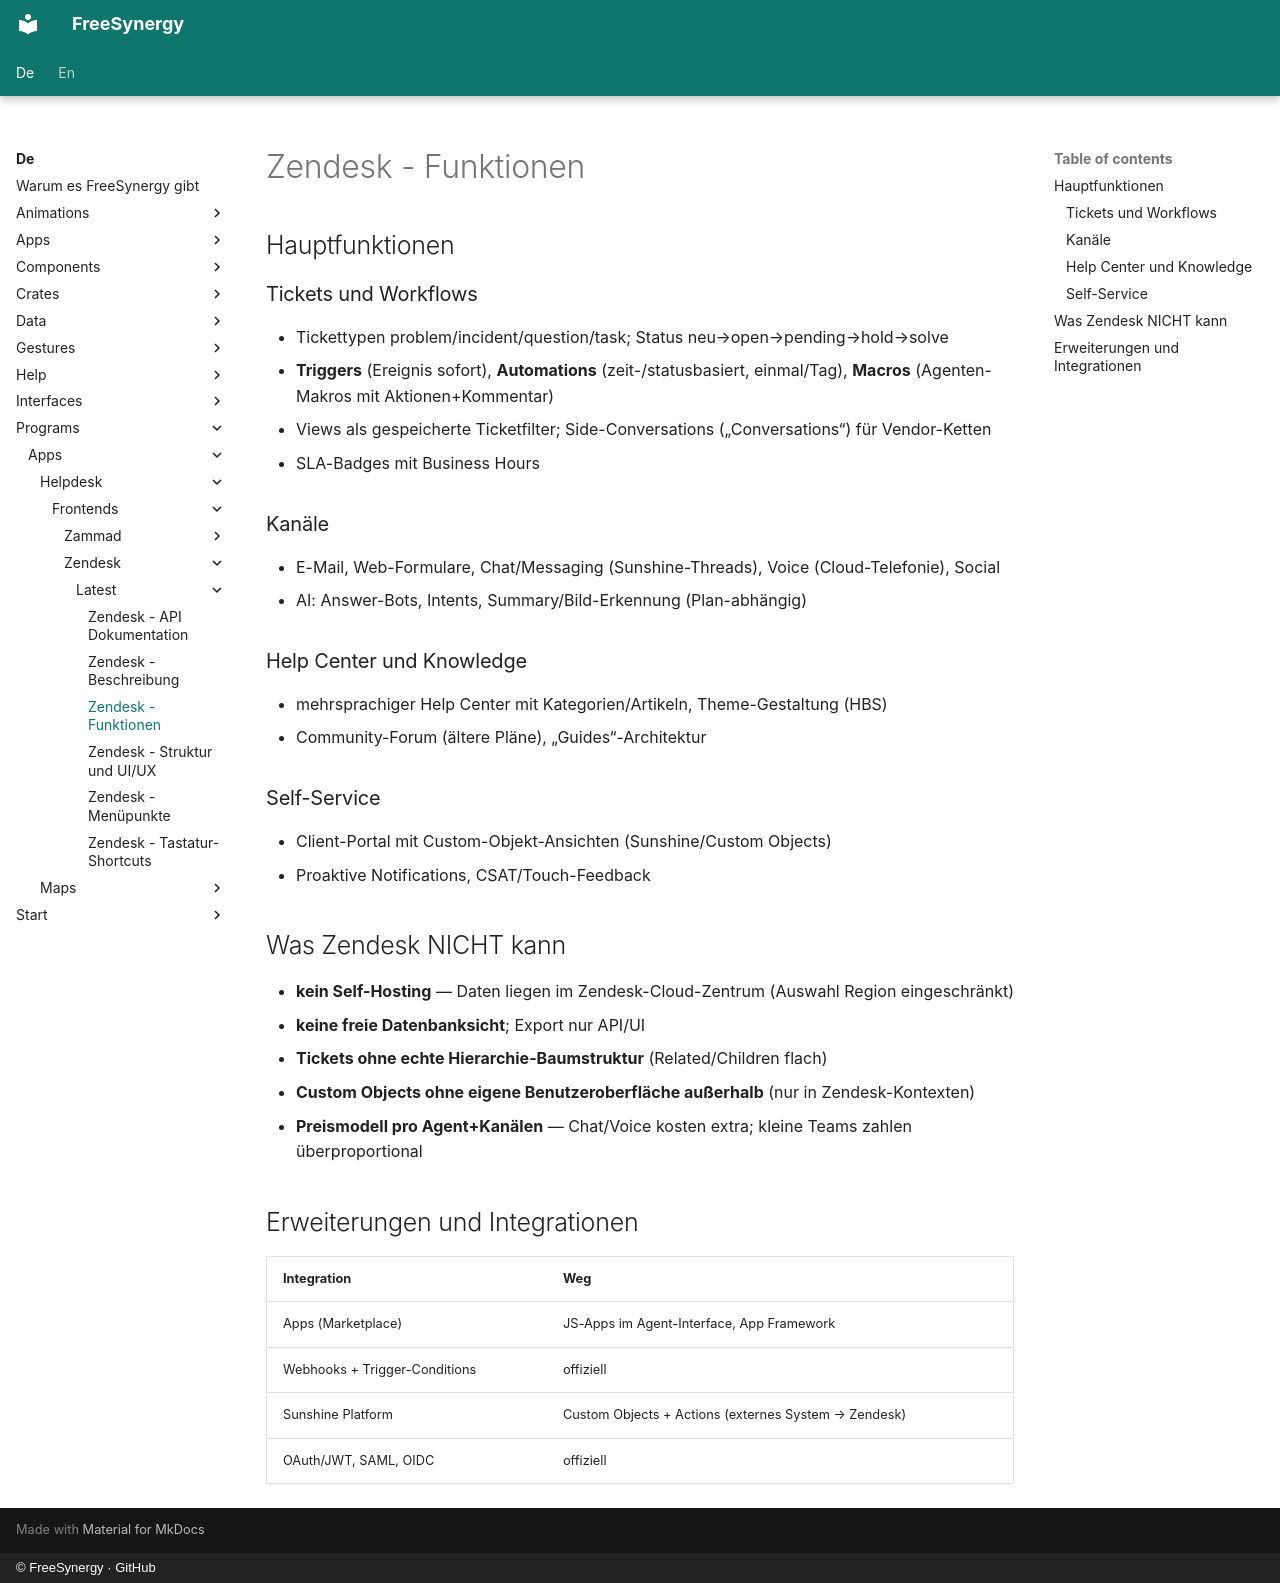

repository: FreeSynergy/fs-documentation · page: de/programs/apps/helpdesk/frontends/zendesk/latest/features/index.html · generator: mkdocs · copyright: © FreeSynergy · GitHub

# Zendesk - Funktionen

## Hauptfunktionen

### Tickets und Workflows
- Tickettypen problem/incident/question/task; Status neu→open→pending→hold→solve
- **Triggers** (Ereignis sofort), **Automations** (zeit-/statusbasiert, einmal/Tag), **Macros** (Agenten-Makros mit Aktionen+Kommentar)
- Views als gespeicherte Ticketfilter; Side-Conversations („Conversations“) für Vendor-Ketten
- SLA-Badges mit Business Hours

### Kanäle
- E-Mail, Web-Formulare, Chat/Messaging (Sunshine-Threads), Voice (Cloud-Telefonie), Social
- AI: Answer-Bots, Intents, Summary/Bild-Erkennung (Plan-abhängig)

### Help Center und Knowledge
- mehrsprachiger Help Center mit Kategorien/Artikeln, Theme-Gestaltung (HBS)
- Community-Forum (ältere Pläne), „Guides“-Architektur

### Self-Service
- Client-Portal mit Custom-Objekt-Ansichten (Sunshine/Custom Objects)
- Proaktive Notifications, CSAT/Touch-Feedback

## Was Zendesk NICHT kann

- **kein Self-Hosting** — Daten liegen im Zendesk-Cloud-Zentrum (Auswahl Region eingeschränkt)
- **keine freie Datenbanksicht**; Export nur API/UI
- **Tickets ohne echte Hierarchie-Baumstruktur** (Related/Children flach)
- **Custom Objects ohne eigene Benutzeroberfläche außerhalb** (nur in Zendesk-Kontexten)
- **Preismodell pro Agent+Kanälen** — Chat/Voice kosten extra; kleine Teams zahlen überproportional

## Erweiterungen und Integrationen

| Integration | Weg |
|-------------|-----|
| Apps (Marketplace) | JS-Apps im Agent-Interface, App Framework |
| Webhooks + Trigger-Conditions | offiziell |
| Sunshine Platform | Custom Objects + Actions (externes System → Zendesk) |
| OAuth/JWT, SAML, OIDC | offiziell |
